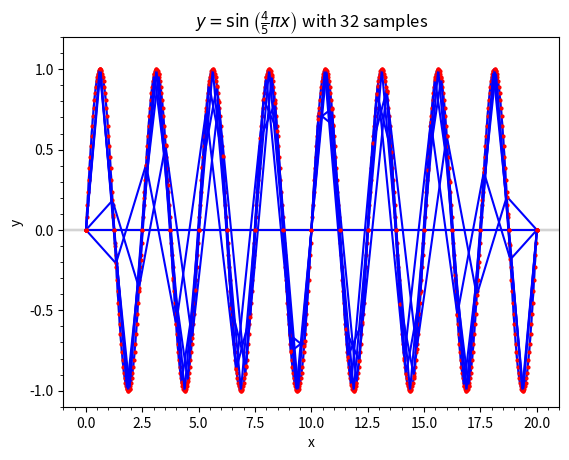

The script that saved this image:
"""nyquist_known.ipynb"""

# Cell 01

import matplotlib.pyplot as plt
import numpy as np
from matplotlib.ticker import AutoMinorLocator


def plot_wave(n):
    a, b = 0, 20
    x1 = np.linspace(a, b, 641)
    y1 = np.sin(4 / 5 * np.pi * x1)
    x2 = np.linspace(a, b, n + 1)
    y2 = np.sin(4 / 5 * np.pi * x2)
    plt.plot(x1, y1, color="lightgray")
    # fmt: off
    plt.plot(x2, y2, color="blue", zorder=3,
        marker="o", markersize=2, markerfacecolor="red", markeredgecolor="red")
    # fmt: on
    plt.title(rf"$y=\sin\left(\frac{{4}}{{5}}\pi x\right)$ with {n:,} samples")
    plt.xlabel("x")
    plt.ylabel("y")
    plt.ylim(-1.1, 1.2)
    plt.axhline(y=0, color="lightgray")
    ax = plt.gca()
    ax.xaxis.set_minor_locator(AutoMinorLocator())
    ax.yaxis.set_minor_locator(AutoMinorLocator())
    plt.show()


plot_wave(640)

# Cell 02

plot_wave(15)

# Cell 03

plot_wave(17)

# Cell 04

plot_wave(16)

# Cell 05

plot_wave(31)

# Cell 06

plot_wave(33)

# Cell 07

plot_wave(32)